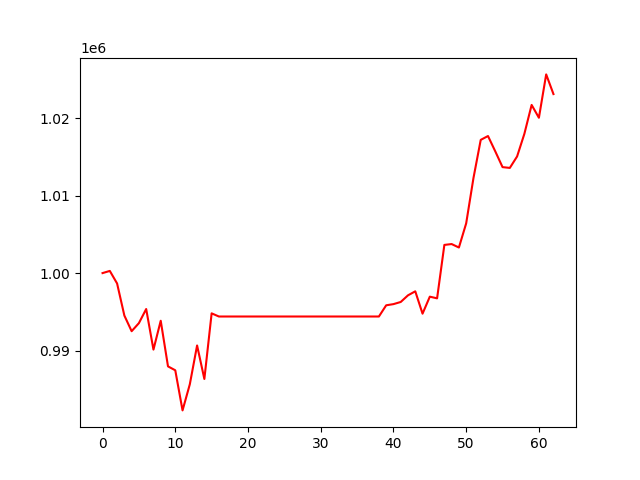

The table this chart was drawn from, first rows:
, 0
0, 1000000
1, 1000280
2, 998660
3, 994520
4, 992501
5, 993543
6, 995363
7, 990125
8, 993849
9, 987960
10, 987457
11, 982279
12, 985649
13, 990660
14, 986337
15, 994804
16, 994397
17, 994397
18, 994397
19, 994397
20, 994397
21, 994397
22, 994397
23, 994397
24, 994397
25, 994397
26, 994397
27, 994397
28, 994397
29, 994397
30, 994397
31, 994397
32, 994397
33, 994397
34, 994397
35, 994397
36, 994397
37, 994397
38, 994397
39, 995843
40, 995995
41, 996272
42, 997131
43, 997648
44, 994763
45, 996958
46, 996741
47, 1003637
48, 1003747
49, 1003301
50, 1006422
51, 1012261
52, 1017194
53, 1017689
54, 1015712
55, 1013677
56, 1013574
57, 1015053
58, 1017971
59, 1021702
... 3 more rows
